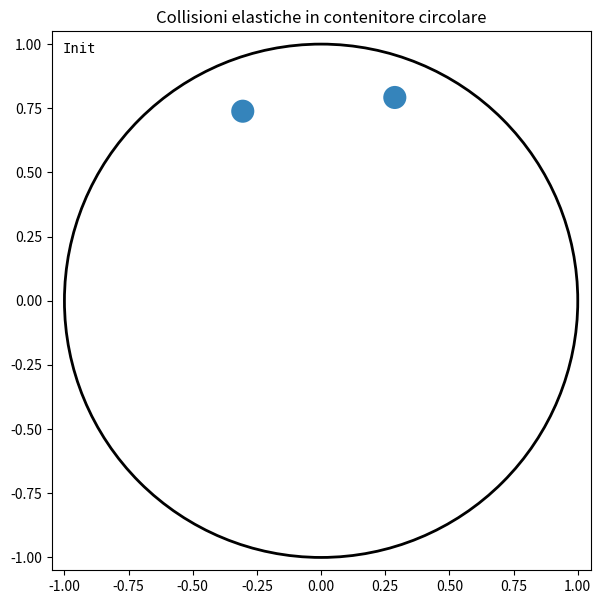

This chart was generated by the following Python code:
"""
Simulazione 2D di palline in un contenitore circolare, pronta per Google Colab.

Regole richieste:
- Contenitore: disco di raggio R.
- Inizio con 2 palline posizionate random nell'area superiore (y > 2/3 * R).
- Gravità verso il basso.
- Urti elastici senza attrito:
  * pallina-pallina: conservazione di quantità di moto ed energia cinetica (e=1)
  * pallina-parete circolare: riflessione speculare perfettamente elastica
- Le palline hanno raggio finito (non punti materiali), quindi collisioni sui bordi.
- Ogni volta che due palline si toccano, viene generata una nuova pallina nel punto di contatto.
- Stop automatico quando il disco è quasi pieno (frazione area occupata >= soglia).

Uso in Colab:
1) Copia questo file in una cella (o eseguilo direttamente con `!python nome_file.py`).
2) Esegui la cella: verrà mostrata un'animazione matplotlib.
"""

import math
from dataclasses import dataclass
from typing import Dict, List, Tuple

import numpy as np


# =============================
# Parametri fisici/simulazione
# =============================
R_CONTAINER = 1.0          # raggio del contenitore circolare
BALL_RADIUS = 0.045        # raggio delle palline
BALL_MASS = 1.0            # massa (uguale per tutte)
GRAVITY = 2.4              # accelerazione gravitazionale (unità arbitrarie)
DT = 0.004                 # passo temporale
SUBSTEPS = 4               # sub-step per robustezza numerica

INITIAL_BALLS = 2
MAX_BALLS = 500
FILL_THRESHOLD = 0.84      # stop quando area occupata/area contenitore supera soglia

# Per evitare spawning multiplo continuo nello stesso contatto
PAIR_COOLDOWN_STEPS = 15

# Velocità iniziali casuali (moderate)
INIT_SPEED_MIN = 0.05
INIT_SPEED_MAX = 0.25

RNG_SEED = 42


@dataclass
class Ball:
    pos: np.ndarray   # shape (2,) -> [x, y]
    vel: np.ndarray   # shape (2,) -> [vx, vy]
    radius: float
    mass: float


class CircleCollisionSimulation:
    def __init__(self, rng_seed: int = RNG_SEED):
        self.rng = np.random.default_rng(rng_seed)
        self.balls: List[Ball] = []
        self.step_count = 0
        self.stopped = False

        # cooldown collisioni tra coppie (i,j)
        self.pair_cooldown: Dict[Tuple[int, int], int] = {}

        self._init_balls()

    def _init_balls(self):
        """Inizializza 2 palline nella zona alta del contenitore: y > 2/3 R."""
        y_min = (2.0 / 3.0) * R_CONTAINER

        attempts_limit = 20_000
        for _ in range(INITIAL_BALLS):
            placed = False
            for _attempt in range(attempts_limit):
                r = (R_CONTAINER - BALL_RADIUS) * np.sqrt(self.rng.uniform(0.0, 1.0))
                theta = self.rng.uniform(0.0, 2.0 * np.pi)
                x = r * np.cos(theta)
                y = r * np.sin(theta)

                if y <= y_min:
                    continue

                candidate_pos = np.array([x, y], dtype=float)
                if self._overlaps_existing(candidate_pos, BALL_RADIUS):
                    continue

                speed = self.rng.uniform(INIT_SPEED_MIN, INIT_SPEED_MAX)
                angle = self.rng.uniform(0.0, 2.0 * np.pi)
                vx = speed * np.cos(angle)
                vy = speed * np.sin(angle)

                self.balls.append(
                    Ball(
                        pos=candidate_pos,
                        vel=np.array([vx, vy], dtype=float),
                        radius=BALL_RADIUS,
                        mass=BALL_MASS,
                    )
                )
                placed = True
                break

            if not placed:
                raise RuntimeError("Impossibile posizionare le palline iniziali senza sovrapposizioni.")

        # Forziamo una dinamica iniziale che favorisca il primo contatto.
        if len(self.balls) >= 2:
            b0, b1 = self.balls[0], self.balls[1]
            direction = b1.pos - b0.pos
            norm = np.linalg.norm(direction)
            if norm > 1e-12:
                u = direction / norm
                v0 = self.rng.uniform(0.15, 0.3)
                v1 = self.rng.uniform(0.15, 0.3)
                b0.vel = u * v0
                b1.vel = -u * v1

    def _overlaps_existing(self, pos: np.ndarray, radius: float) -> bool:
        for b in self.balls:
            d = np.linalg.norm(pos - b.pos)
            if d < (radius + b.radius):
                return True
        return False

    def fill_fraction(self) -> float:
        occupied = len(self.balls) * math.pi * BALL_RADIUS**2
        total = math.pi * R_CONTAINER**2
        return occupied / total

    def _resolve_wall_collision(self, ball: Ball):
        """
        Collisione pallina-parete (contenitore circolare):
        - se il centro è oltre R-r, lo riportiamo sul bordo interno
        - riflettiamo la velocità rispetto alla normale locale
        """
        dist = np.linalg.norm(ball.pos)
        max_center_dist = R_CONTAINER - ball.radius

        if dist > max_center_dist:
            if dist == 0.0:
                normal = np.array([0.0, 1.0])
            else:
                normal = ball.pos / dist

            # correzione geometrica (nessuna compenetrazione)
            ball.pos = normal * max_center_dist

            # riflessione elastica: v' = v - 2*(v·n) n
            vn = np.dot(ball.vel, normal)
            if vn > 0:
                ball.vel = ball.vel - 2.0 * vn * normal

    def _pair_key(self, i: int, j: int) -> Tuple[int, int]:
        return (i, j) if i < j else (j, i)

    def _can_spawn_from_pair(self, i: int, j: int) -> bool:
        key = self._pair_key(i, j)
        return self.pair_cooldown.get(key, -10**9) <= (self.step_count - PAIR_COOLDOWN_STEPS)

    def _mark_pair_spawned(self, i: int, j: int):
        self.pair_cooldown[self._pair_key(i, j)] = self.step_count

    def _resolve_ball_collision(self, i: int, j: int):
        """
        Urto elastico tra due dischi (2D):
        - separazione geometrica in caso di overlap
        - impulso lungo la normale di collisione
        - conservazione momento + energia cinetica (e=1)
        """
        bi = self.balls[i]
        bj = self.balls[j]

        delta = bj.pos - bi.pos
        dist = np.linalg.norm(delta)
        min_dist = bi.radius + bj.radius

        if dist == 0.0:
            # direzione casuale per uscire dalla singolarità
            angle = self.rng.uniform(0.0, 2.0 * np.pi)
            n = np.array([np.cos(angle), np.sin(angle)])
            dist = 1e-12
        else:
            n = delta / dist

        if dist > min_dist:
            return

        # 1) Correzione di compenetrazione (split in proporzione alle masse)
        overlap = min_dist - dist
        total_mass = bi.mass + bj.mass
        bi_correction = overlap * (bj.mass / total_mass)
        bj_correction = overlap * (bi.mass / total_mass)

        bi.pos -= n * bi_correction
        bj.pos += n * bj_correction

        # 2) Spawn nuova pallina nel punto di contatto se possibile
        if (
            len(self.balls) < MAX_BALLS
            and self._can_spawn_from_pair(i, j)
            and self.fill_fraction() < FILL_THRESHOLD
        ):
            contact_point = bi.pos + n * bi.radius

            # La nuova pallina eredita velocità del centro di massa locale
            v_new = (bi.mass * bi.vel + bj.mass * bj.vel) / (bi.mass + bj.mass)

            # Richiesta utente: nascita esattamente nel punto di contatto.
            self.balls.append(
                Ball(
                    pos=contact_point.copy(),
                    vel=v_new.copy(),
                    radius=BALL_RADIUS,
                    mass=BALL_MASS,
                )
            )
            self._mark_pair_spawned(i, j)

        # 3) Impulso elastico lungo normale
        rel_vel = bj.vel - bi.vel
        rel_normal_speed = np.dot(rel_vel, n)

        # Se stanno già separandosi, niente impulso
        if rel_normal_speed >= 0:
            return

        e = 1.0  # coefficiente restituzione elastico perfetto
        j_impulse = -(1.0 + e) * rel_normal_speed / (1.0 / bi.mass + 1.0 / bj.mass)

        bi.vel -= (j_impulse / bi.mass) * n
        bj.vel += (j_impulse / bj.mass) * n

    def _can_place_new_ball(self, candidate: Ball) -> bool:
        # dentro al contenitore
        if np.linalg.norm(candidate.pos) + candidate.radius > R_CONTAINER:
            return False

        # no overlap con palline esistenti (tolleranza numerica)
        tol = 1e-6
        for b in self.balls:
            d = np.linalg.norm(candidate.pos - b.pos)
            if d < (candidate.radius + b.radius - tol):
                return False
        return True


    def step(self):
        if self.stopped:
            return

        dt = DT / SUBSTEPS

        for _ in range(SUBSTEPS):
            # integrazione semplice semi-implicita
            for b in self.balls:
                b.vel[1] -= GRAVITY * dt
                b.pos += b.vel * dt

            # collisioni con parete
            for b in self.balls:
                self._resolve_wall_collision(b)

            # collisioni tra palline
            n_balls_at_start = len(self.balls)
            for i in range(n_balls_at_start):
                for j in range(i + 1, n_balls_at_start):
                    self._resolve_ball_collision(i, j)

        self.step_count += 1

        # stop quando quasi pieno
        if self.fill_fraction() >= FILL_THRESHOLD or len(self.balls) >= MAX_BALLS:
            self.stopped = True


def run_animation(total_frames: int = 4_000):
    import matplotlib.pyplot as plt
    from matplotlib.animation import FuncAnimation
    from matplotlib.patches import Circle

    sim = CircleCollisionSimulation()

    fig, ax = plt.subplots(figsize=(7, 7))
    ax.set_aspect("equal")
    lim = R_CONTAINER + 0.05
    ax.set_xlim(-lim, lim)
    ax.set_ylim(-lim, lim)
    ax.set_title("Collisioni elastiche in contenitore circolare")

    # Disegno contenitore
    container_patch = Circle((0, 0), R_CONTAINER, fill=False, linewidth=2.0)
    ax.add_patch(container_patch)

    # Collezione patch palline (dinamica)
    ball_patches = []

    info_text = ax.text(
        0.02,
        0.98,
        "",
        transform=ax.transAxes,
        va="top",
        ha="left",
        fontsize=10,
        family="monospace",
    )

    def sync_patches_with_balls():
        while len(ball_patches) < len(sim.balls):
            c = Circle((0, 0), BALL_RADIUS, alpha=0.9)
            ax.add_patch(c)
            ball_patches.append(c)

        # Se in qualche scenario si riducessero (qui non succede), nascondi extra
        for k, patch in enumerate(ball_patches):
            if k < len(sim.balls):
                patch.set_visible(True)
                patch.center = tuple(sim.balls[k].pos)
            else:
                patch.set_visible(False)

    def init():
        sync_patches_with_balls()
        info_text.set_text("Init")
        return [container_patch, info_text, *ball_patches]

    def update(_frame):
        if not sim.stopped:
            sim.step()

        sync_patches_with_balls()

        info = (
            f"palline: {len(sim.balls)}\n"
            f"riempimento: {sim.fill_fraction():.1%}\n"
            f"step: {sim.step_count}\n"
            f"stopped: {sim.stopped}"
        )
        info_text.set_text(info)

        return [container_patch, info_text, *ball_patches]

    ani = FuncAnimation(
        fig,
        update,
        init_func=init,
        frames=total_frames,
        interval=16,
        blit=True,
        repeat=False,
    )

    plt.show()
    return ani


if __name__ == "__main__":
    # In Colab basta eseguire questa cella/file
    run_animation()
